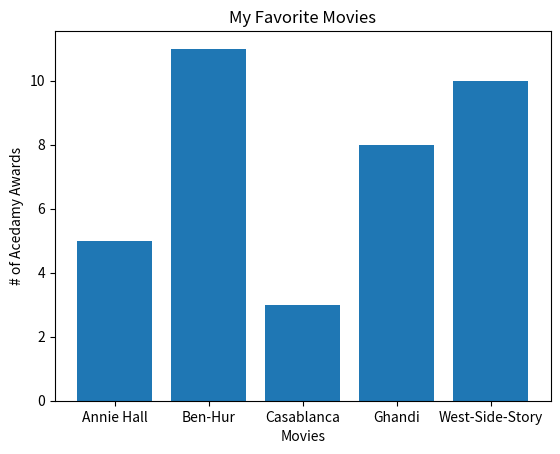

Write the Python code that produced this figure.
from matplotlib import pyplot as plt

movies = ["Annie Hall", "Ben-Hur", "Casablanca", "Ghandi", "West-Side-Story"]
num_oscars = [5, 11, 3,8,10]

# Plotte die Balken mit den Koordinaten der linken Seite [0,1,2,3,4]
# und der Höhe [num_oscars]
plt.bar(range(len(movies)), num_oscars)

plt.title('My Favorite Movies')

# Beschriftung der Achsen
plt.ylabel('# of Acedamy Awards')
plt.xlabel('Movies')
# Beschrifte die x-Achse mit den Namen der Filme in der Mitte des Balken
plt.xticks(range(len(movies)), movies)
plt.show()
